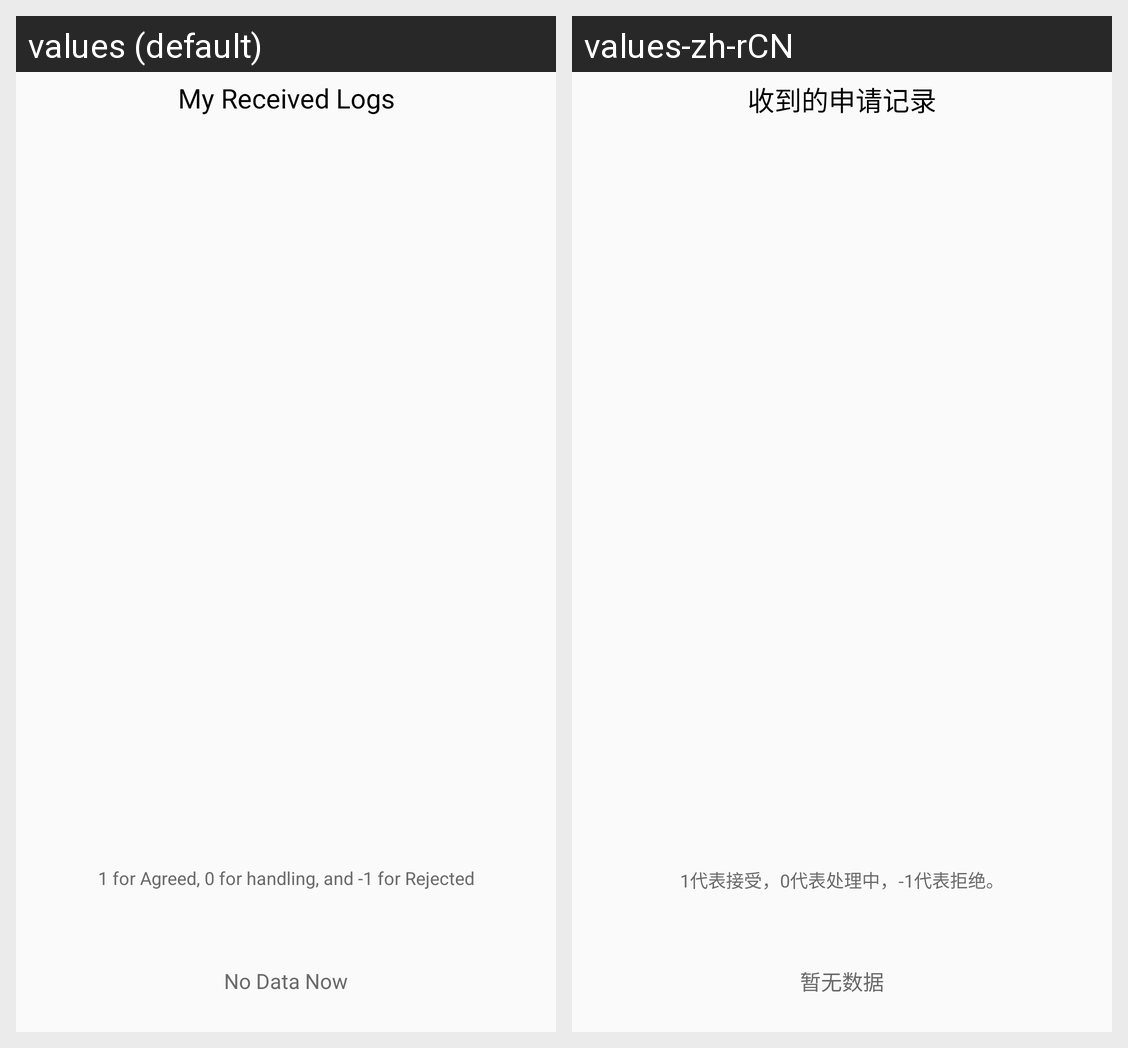

Strings drawn on this Android screen and how each of the app's shown locales translates them:
Android screen res/layout/request_log.xml rendered under 2 locales, left to right: values (default), values-zh-rCN. Device: Nexus 5 (rendered at 1080×1920; each locale shown at half size, 540×960, under a caption strip naming it); theme AppTheme.
Strings drawn on this screen, with the default value and each locale's value (text and hints the layout hard-codes, and strings that could not be matched under every locale, appear in the picture but are not listed):

receive_label
  values: My Received Logs
  values-zh-rCN: 收到的申请记录

apply_notice
  values: 1 for Agreed, 0 for handling, and -1 for Rejected
  values-zh-rCN: 1代表接受，0代表处理中，-1代表拒绝。

no_data_notice
  values: No Data Now
  values-zh-rCN: 暂无数据
